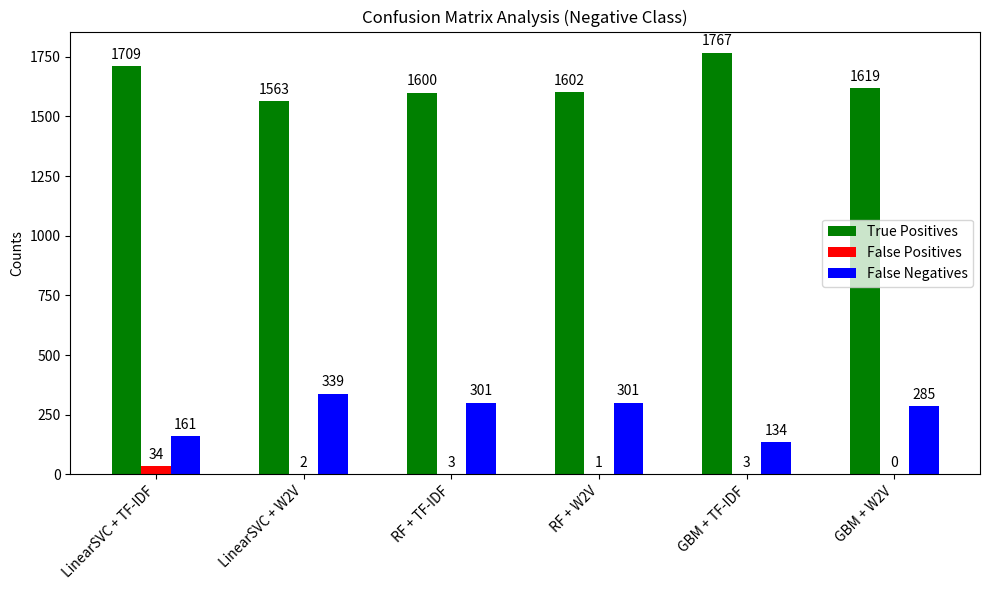
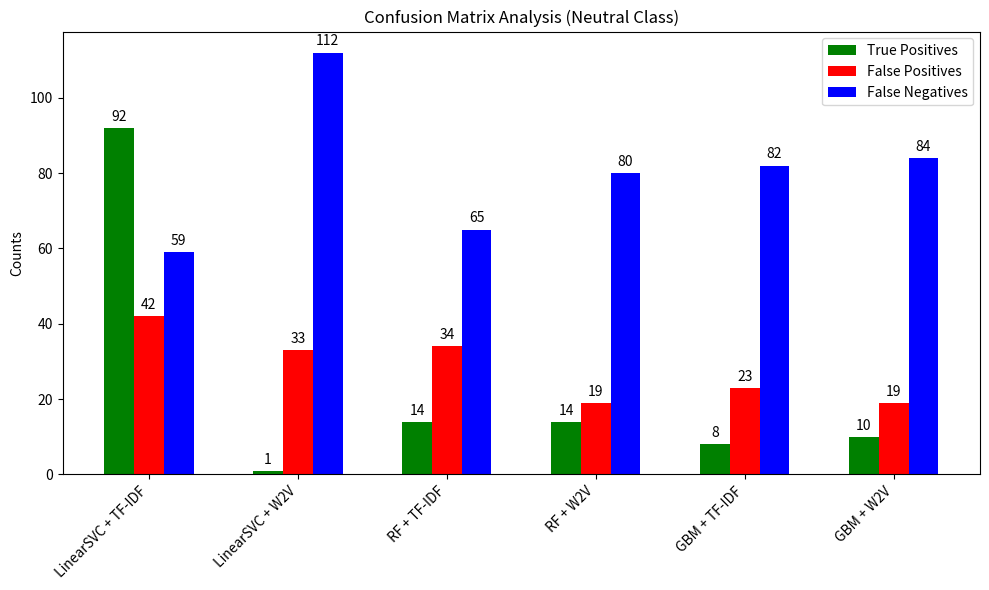
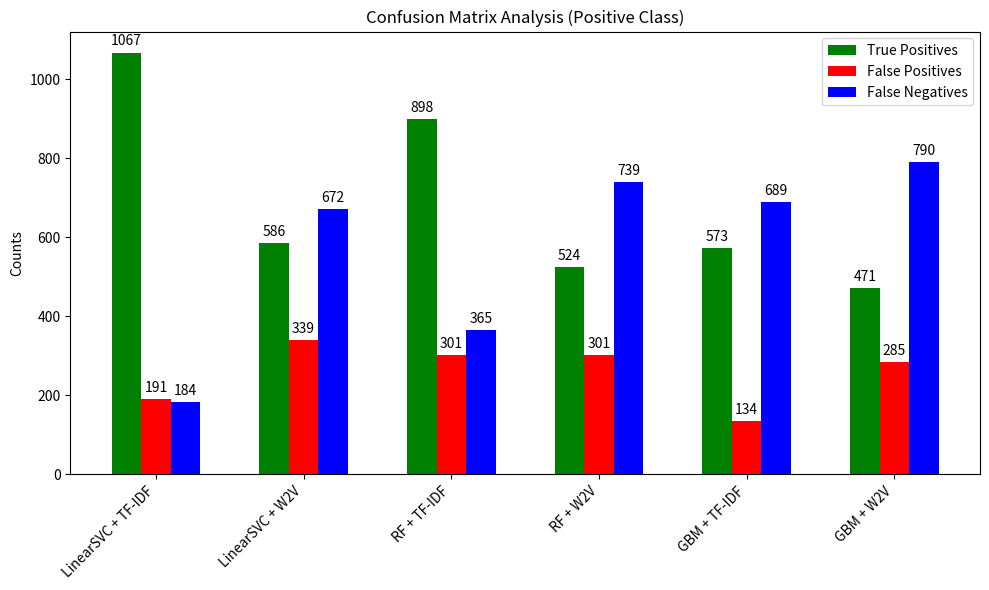

Source code (Python) for these figures, in order:
import numpy as np
import matplotlib.pyplot as plt

# Data for confusion matrix analysis
models = ["LinearSVC + TF-IDF", "LinearSVC + W2V", "RF + TF-IDF", "RF + W2V", "GBM + TF-IDF", "GBM + W2V"]
classes = ["Negative", "Neutral", "Positive"]

# Updated confusion matrix counts based on user-provided data
true_positives = [
    [1709, 92, 1067],  # LinearSVC + TF-IDF
    [1563, 1, 586],    # LinearSVC + W2V
    [1600, 14, 898],   # RF + TF-IDF
    [1602, 14, 524],   # RF + W2V
    [1767, 8, 573],    # GBM + TF-IDF
    [1619, 10, 471],   # GBM + W2V
]
false_positives = [
    [34, 42, 191],
    [2, 33, 339],
    [3, 34, 301],
    [1, 19, 301],
    [3, 23, 134],
    [0, 19, 285],
]
false_negatives = [
    [161, 59, 184],
    [339, 112, 672],
    [301, 65, 365],
    [301, 80, 739],
    [134, 82, 689],
    [285, 84, 790],
]

# Plot stacked bar chart
x = np.arange(len(models))
width = 0.2

for i, class_name in enumerate(classes):
    fig, ax = plt.subplots(figsize=(10, 6))

    rects1 = ax.bar(x - width, [tp[i] for tp in true_positives], width, label='True Positives', color='g')
    rects2 = ax.bar(x, [fp[i] for fp in false_positives], width, label='False Positives', color='r')
    rects3 = ax.bar(x + width, [fn[i] for fn in false_negatives], width, label='False Negatives', color='b')

    # Add labels, title, and legend
    ax.set_ylabel('Counts')
    ax.set_title(f'Confusion Matrix Analysis ({class_name} Class)')
    ax.set_xticks(x)
    ax.set_xticklabels(models, rotation=45, ha='right')
    ax.legend()

    # Annotate bars
    def annotate_bars(rects):
        for rect in rects:
            height = rect.get_height()
            ax.annotate(f'{height}',
                        xy=(rect.get_x() + rect.get_width() / 2, height),
                        xytext=(0, 3),
                        textcoords="offset points",
                        ha='center', va='bottom')

    annotate_bars(rects1)
    annotate_bars(rects2)
    annotate_bars(rects3)

    plt.tight_layout()
    plt.show()
